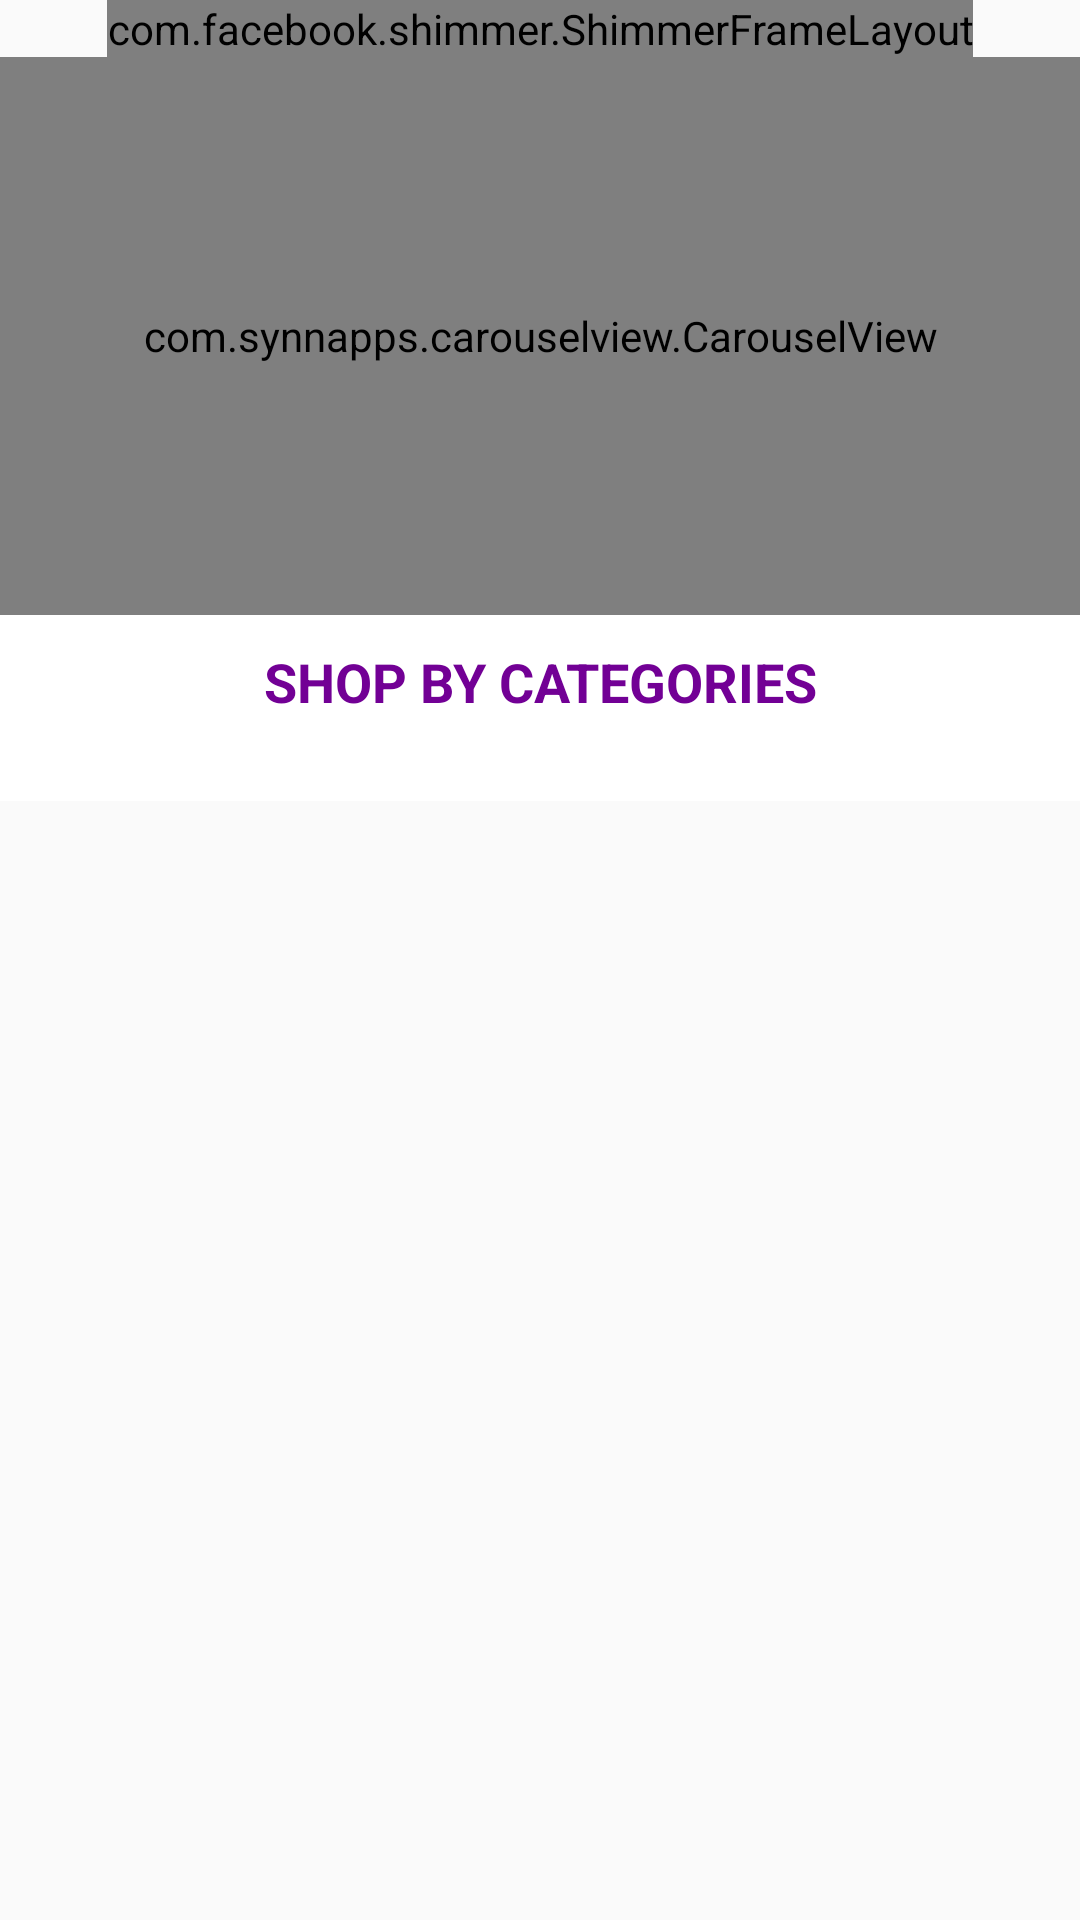

The Android layout XML behind this screen, and the referenced resources:
<!-- AndroidManifest.xml: application theme AppTheme -->
<!-- res/layout/fragment_home.xml -->
<?xml version="1.0" encoding="utf-8"?>
<RelativeLayout xmlns:android="http://schemas.android.com/apk/res/android"
    android:layout_width="match_parent"
    android:layout_height="match_parent"
    xmlns:app="http://schemas.android.com/apk/res-auto"
    xmlns:shimmer="http://schemas.android.com/tools">


    <LinearLayout
        android:layout_width="match_parent"
        android:layout_height="match_parent"
        android:orientation="vertical">

        <com.facebook.shimmer.ShimmerFrameLayout
            android:id="@+id/shimmer_view_container"
            android:visibility="visible"
            android:layout_width="wrap_content"
            android:layout_height="wrap_content"
            android:layout_gravity="center"
            android:orientation="vertical"
            shimmer:duration="800">

            
            <LinearLayout
                android:layout_width="match_parent"
                android:layout_height="wrap_content"
                android:orientation="vertical">
                <include layout="@layout/data_placeholder_carousel" />
                <include layout="@layout/data_placeholder_category" />
                <include layout="@layout/data_placeholder_category" />
                <include layout="@layout/data_placeholder_category" />
                <include layout="@layout/data_placeholder_category" />
            </LinearLayout>

        </com.facebook.shimmer.ShimmerFrameLayout>


        <LinearLayout xmlns:android="http://schemas.android.com/apk/res/android"
            android:id="@+id/swipeRefreshLayout"
            android:layout_width="match_parent"
            android:layout_height="match_parent"
            android:orientation="vertical"
            android:weightSum="1"
            >


            <com.synnapps.carouselview.CarouselView
                android:id="@+id/carouselView"
                android:layout_width="match_parent"
                android:layout_height="0dp"
                android:layout_weight="0.30"
                android:visibility="visible"
                app:fillColor="@color/label_color"
                app:pageColor="#ffffff"
                app:radius="5dp"
                app:slideInterval="3000"
                app:strokeColor="#FF777777"
                app:strokeWidth="1dp"
                app:indicatorOrientation="horizontal"
                app:indicatorGravity="left"
                />


            <TextView
                android:id="@+id/shopHint"
                android:layout_width="match_parent"
                android:layout_height="0dp"
                android:layout_weight="0.10"
                android:textStyle="bold"
                android:textColor="@color/label_color"
                android:text="SHOP BY CATEGORIES"
                android:background="#ffffff"
                android:layout_gravity="center"
                android:gravity="center_horizontal"
                android:textSize="18sp"
                android:padding="10dp"
                android:paddingTop="10dp"
                />

            <android.support.v7.widget.RecyclerView
                android:id="@+id/recycler_view"
                android:layout_width="match_parent"
                android:layout_height="0dp"
                android:layout_weight="0.60"
                android:background="#ffffff"
                android:visibility="gone"/>


        </LinearLayout>

    </LinearLayout>

    <RelativeLayout
        android:id="@+id/progressBarLayout"
        android:layout_width="match_parent"
        android:layout_height="30dp"
        android:layout_alignParentBottom="true"
        android:layout_centerInParent="true"
        android:background="#30e3e3e3"
        android:visibility="gone">


        <ProgressBar
            android:layout_width="30dip"
            android:layout_height="30dip"
            android:layout_centerHorizontal="true"
            android:indeterminateTint="@color/label_color"
            android:id="@+id/progressLoadItem"
            android:visibility="visible"/>

    </RelativeLayout>

    <RelativeLayout
        android:id="@+id/containerNoNetwork"
        android:layout_width="match_parent"
        android:layout_height="wrap_content"
        android:layout_centerHorizontal="true"
        android:layout_centerInParent="true"
        android:visibility="gone">

        <include android:id="@+id/includeLayout"
            layout="@layout/container_no_network"
            android:layout_width="match_parent"
            android:layout_height="wrap_content"
            />


    </RelativeLayout>



</RelativeLayout>
<!-- res/layout/data_placeholder_carousel.xml (included above) -->
<?xml version="1.0" encoding="utf-8"?>
<RelativeLayout xmlns:android="http://schemas.android.com/apk/res/android"
    android:layout_width="match_parent"
    android:layout_height="match_parent"
    >


    <View
        android:layout_width="match_parent"
        android:layout_height="170dp"
        android:background="@color/background"
        android:layout_marginBottom="10dp"
        />

</RelativeLayout>
<!-- res/layout/data_placeholder_category.xml (included above) -->
<?xml version="1.0" encoding="utf-8"?>
<LinearLayout xmlns:android="http://schemas.android.com/apk/res/android"
    android:layout_width="match_parent"
    android:layout_height="match_parent"
    android:layout_marginTop="20dp"
    android:layout_marginLeft="10dp"
    android:orientation="horizontal"
    >


    <LinearLayout
        android:layout_width="wrap_content"
        android:layout_height="wrap_content"
        android:layout_marginTop="10dp"
        android:orientation="vertical"
        android:layout_marginLeft="20dp"
        >

        <View

            android:layout_width="90dp"
            android:layout_height="50dp"
            android:background="@color/background"
            />


        <View
            android:layout_width="70dp"
            android:layout_height="10dp"
            android:layout_marginTop="20dp"
            android:layout_marginLeft="10dp"
            android:background="@color/background" />

    </LinearLayout>

    <LinearLayout
        android:layout_width="wrap_content"
        android:layout_height="wrap_content"
        android:layout_marginTop="10dp"
        android:orientation="vertical"
        android:layout_marginLeft="20dp"
        >

        <View

            android:layout_width="90dp"
            android:layout_height="50dp"
            android:background="@color/background"
            />


        <View
            android:layout_width="70dp"
            android:layout_height="10dp"
            android:layout_marginTop="20dp"
            android:layout_marginLeft="10dp"
            android:background="@color/background" />

    </LinearLayout>


    <LinearLayout
        android:layout_width="wrap_content"
        android:layout_height="wrap_content"
        android:layout_marginTop="10dp"
        android:orientation="vertical"
        android:layout_marginLeft="20dp"
        >

        <View
            android:layout_width="90dp"
            android:layout_height="50dp"
            android:background="@color/background"
            />


        <View
            android:layout_width="70dp"
            android:layout_height="10dp"
            android:layout_marginTop="20dp"
            android:layout_marginLeft="10dp"
            android:background="@color/background" />

    </LinearLayout>


</LinearLayout>
<!-- res/layout/container_no_network.xml (included above) -->
<?xml version="1.0" encoding="utf-8"?>
<RelativeLayout
    xmlns:android="http://schemas.android.com/apk/res/android" android:layout_width="match_parent"
    android:layout_height="match_parent">

    <LinearLayout
        android:layout_width="match_parent"
        android:layout_height="wrap_content"
        android:orientation="vertical"
        android:layout_marginRight="20dp"
        android:gravity="center_horizontal"
        android:layout_marginLeft="20dp"
        android:layout_marginBottom="20dp">


        <ImageView
            android:layout_width="100dp"
            android:layout_height="100dp"
            android:layout_marginTop="10dp"
            android:src="@drawable/ic_no_network"/>


        <TextView
            android:layout_width="match_parent"
            android:layout_height="wrap_content"
            android:layout_marginTop="15dp"
            android:textSize="16dp"
            android:text="@string/no_network"
            android:textColor="#333333"
            android:gravity="center_horizontal"/>


        <TextView
            android:id="@+id/txtTryAgain"
            android:layout_width="match_parent"
            android:layout_height="wrap_content"
            android:text="Try Again"
            android:textSize="20sp"
            android:layout_marginTop="30dp"
            android:layout_gravity="center"
            android:textStyle="normal"
            android:textColor="@color/label_color"
            android:gravity="center_horizontal"/>


    </LinearLayout>

</RelativeLayout>
<!-- resources referenced by this layout -->
<resources>
  <color name="background">#dddddd</color>
  <color name="label_color">#720095</color>
  <!-- drawable ic_no_network: png bitmap (drawable-hdpi, 9608 bytes) -->
  <string name="no_network">No internet connection found.\n Check your connection</string>
  <style name="AppTheme" parent="Theme.AppCompat.Light.DarkActionBar">
          
          <item name="colorPrimary">@color/colorPrimary</item>
          <item name="colorPrimaryDark">@color/colorPrimaryDark</item>
          <item name="colorAccent">@color/colorAccent</item>
      </style>
  <color name="colorPrimary">#720095</color>
  <color name="colorPrimaryDark">#53006c</color>
  <color name="colorAccent">#4572D8</color>
</resources>
